Run: headless pygame with SDL's dummy video driver; simulated clock (each Clock.tick advances the game by its frame time, no real sleeping); random seed 0; keys injected as events and as key.get_pressed() state; no mouse input.
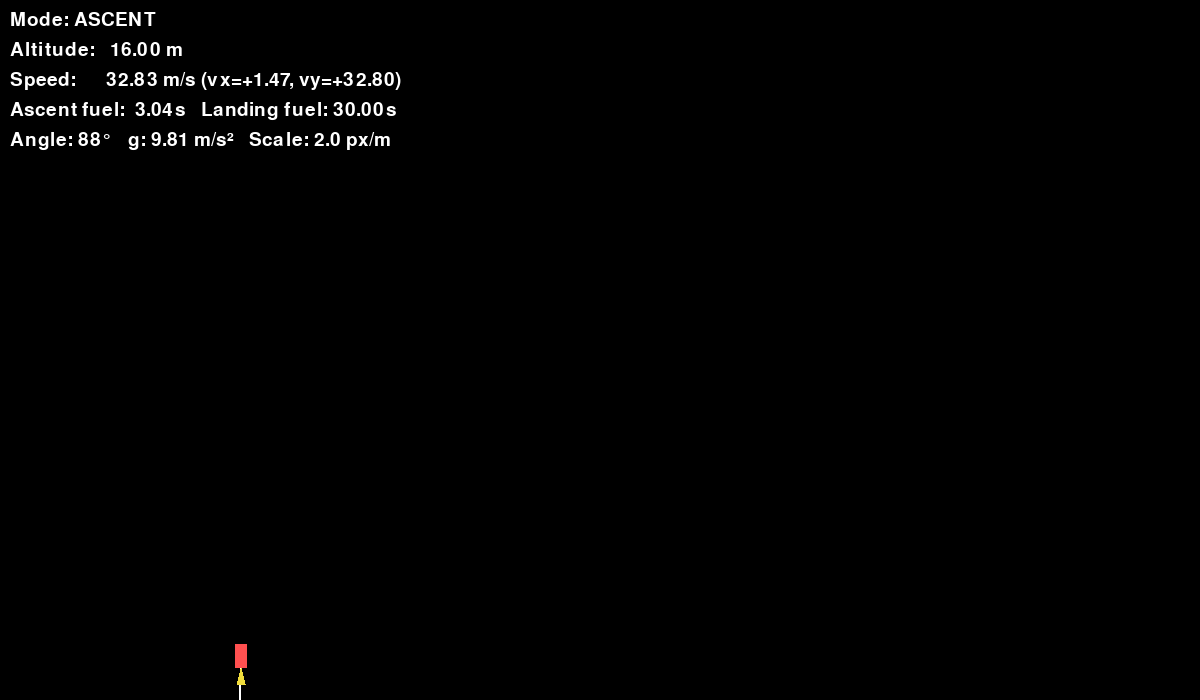
Frame 1 of 4 · flips 1–60 · no input
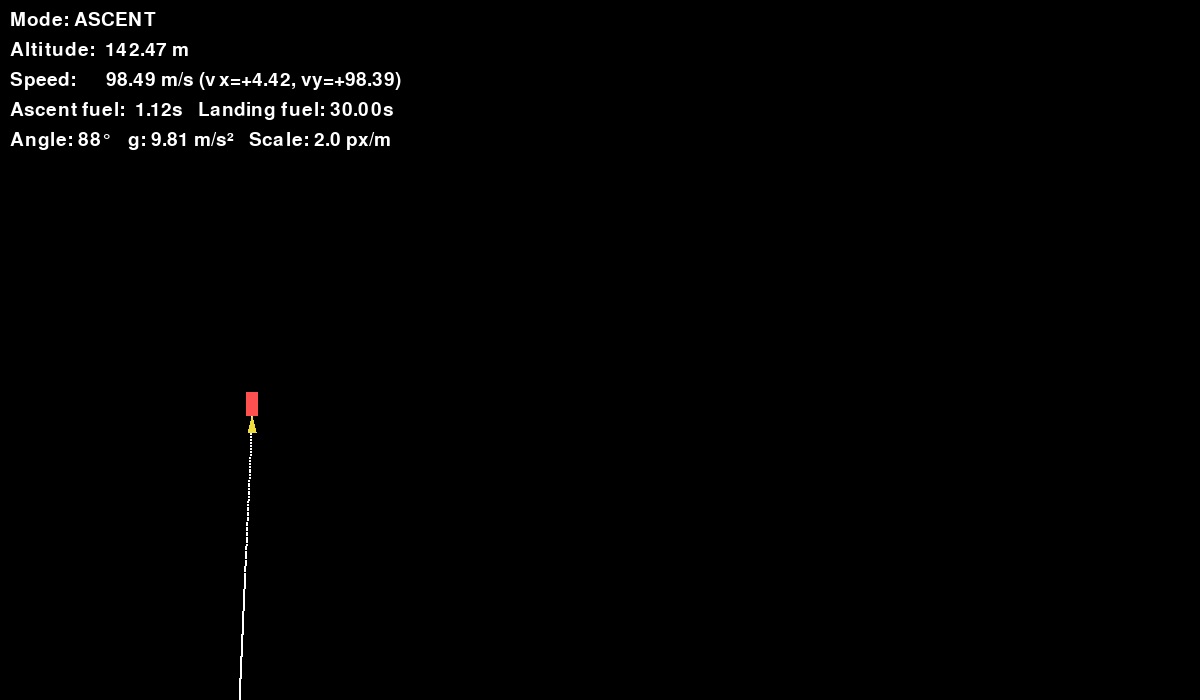
Frame 2 of 4 · flips 61–180 · tapped SPACE, RETURN · held RIGHT (→), D
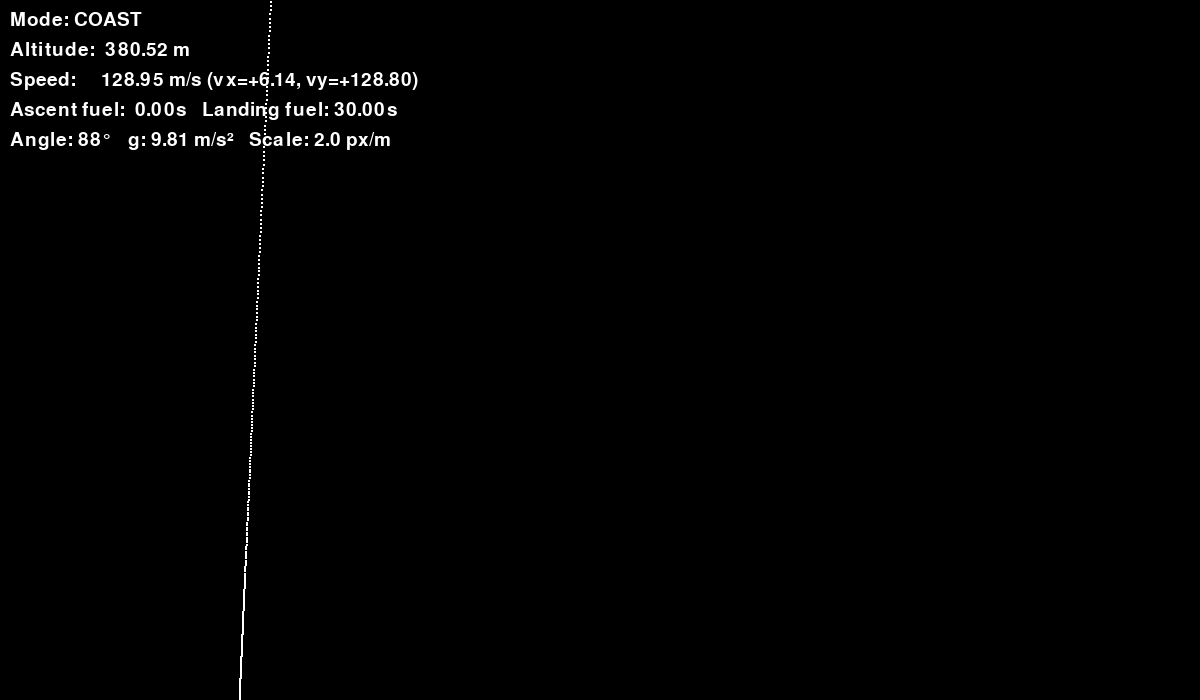
Frame 3 of 4 · flips 181–300 · held DOWN (↓), S
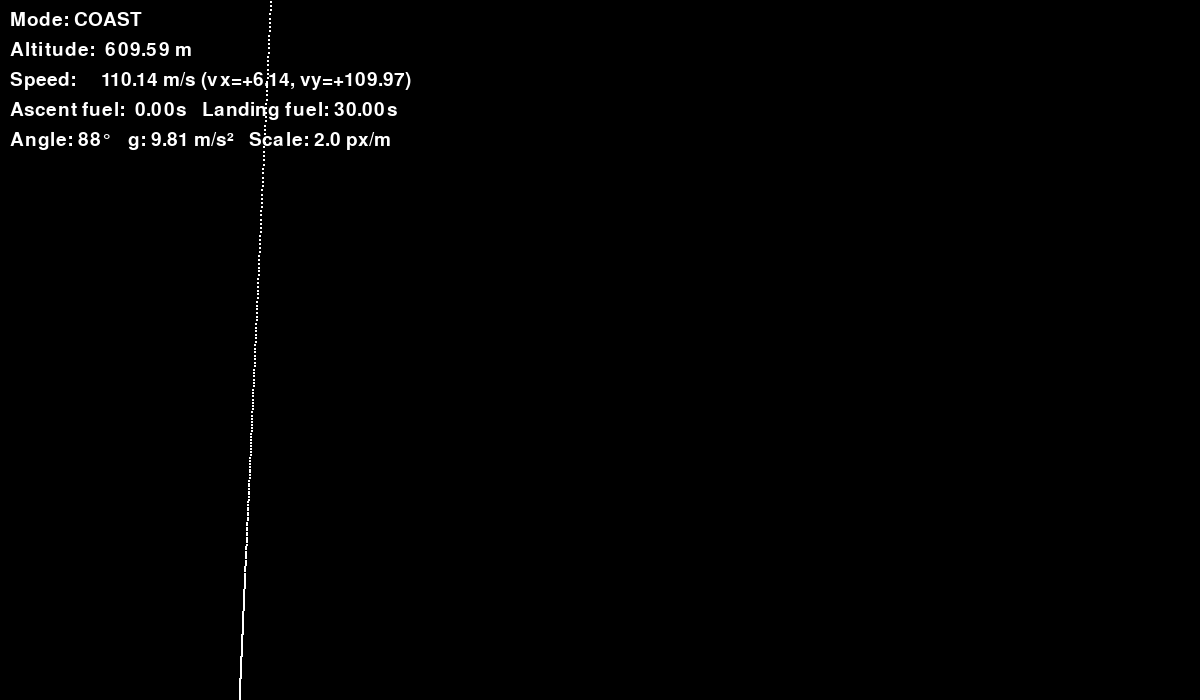
Frame 4 of 4 · flips 301–420 · held LEFT (←), A, UP (↑), W

The pygame program that drew these frames:

import pygame
import math

# --- Window & colors ---
WIDTH, HEIGHT = 1200, 700
WHITE = (255, 255, 255)
BLACK = (0, 0, 0)
RED = (255, 80, 80)
GREEN = (120, 220, 120)
YELLOW = (240, 220, 60)
GRAY = (160, 160, 160)

# --- Physics ---
GRAVITY = 9.81  # m/s^2 downward
SCALE = 2.0  # pixels per meter

# --- Rocket params ---
mass = 500  # kg
max_thrust = 22000.0  # N (main engine)
burn_time_ascent = 4.0  # s of thrust for ascent
burn_time_landing = 30  # s of thrust reserved for landing/retro
launch_angle_deg = 88  # degrees from horizontal

# Controls for landing autopilot
K_vy = 0.35  # vertical damping (larger => stronger braking)
K_vx = 0.15  # horizontal damping (reduce sideways drift)
soft_land_vy = 5  # m/s vertical speed threshold for "soft"
soft_land_vx = 5  # m/s horizontal threshold for "soft"
flare_alt = 380  # m: start active landing control below this altitude

pygame.init()
screen = pygame.display.set_mode((WIDTH, HEIGHT))
pygame.display.set_caption("Auto-Lander: Retro-Thrust Smooth Landing (85°)")
clock = pygame.time.Clock()
font = pygame.font.Font(None, 28)

# Initial state (ground at y=0)
x = 120.0  # m
y = 0.0  # m altitude
vx = 0.0
vy = 0.0

# Fuel "seconds" pool (simple model proportional to throttle usage)
fuel_ascent = burn_time_ascent
fuel_landing = burn_time_landing

angle = math.radians(launch_angle_deg)

path = []
running = True
landed = False
crashed = False
status_msg = "ASCENT"


def thrust_available():
    return (fuel_ascent > 0.0) or (fuel_landing > 0.0)


def apply_thrust(ax_req, ay_req, dt, use_landing=False):
    """
    Apply thrust to approximate requested accelerations (limited by engine).
    Consumes fuel bucket (ascent or landing) proportionally to throttle.
    Returns actual ax, ay applied.
    """
    global fuel_ascent, fuel_landing

    # Required total acceleration due to engine (vector magnitude)
    a_req_mag = math.sqrt(ax_req * ax_req + ay_req * ay_req)
    a_max = max_thrust / mass

    if a_req_mag <= 1e-6 or not thrust_available():
        return 0.0, 0.0

    # Cap to engine capability
    scale = min(1.0, a_max / a_req_mag)
    ax = ax_req * scale
    ay = ay_req * scale

    # Consume fuel seconds by throttle usage (scale ~ throttle)
    use = dt * (abs(scale))  # simple proportional model
    if use_landing:
        take = min(use, fuel_landing)
        fuel_landing -= take
        # If landing bucket empty, try ascent if any leftover
        if take < use and fuel_ascent > 0.0:
            fuel_ascent = max(0.0, fuel_ascent - (use - take))
    else:
        take = min(use, fuel_ascent)
        fuel_ascent -= take
        # If ascent bucket empty, try landing if any leftover
        if take < use and fuel_landing > 0.0:
            fuel_landing = max(0.0, fuel_landing - (use - take))

    return ax, ay


while running:
    dt = clock.tick(60) / 1000.0  # seconds/frame

    for event in pygame.event.get():
        if event.type == pygame.QUIT:
            running = False

    if not (landed or crashed):
        # --- Default accelerations: gravity only ---
        ax = 0.0
        ay = -GRAVITY

        # --- Phase logic ---
        if fuel_ascent > 0.0:
            # ASCENT PHASE: thrust along launch angle
            status_msg = "ASCENT"
            a_engine = max_thrust / mass  # we'll cap with apply_thrust anyway
            ax_req = a_engine * math.cos(angle)
            ay_req = a_engine * math.sin(angle)
            thx, thy = apply_thrust(ax_req, ay_req, dt, use_landing=False)
            ax += thx
            ay += thy
        else:
            # POST-ASCENT (coast/descend). If descending and low altitude, auto land.
            descending = vy < 0.0
            if y <= flare_alt and descending:
                status_msg = "AUTO-LAND"
                # Target: reduce vertical speed to small value as approaching ground
                # Simple proportional braking: request upward accel to kill vy
                # Also ensure we at least counter gravity
                ay_req = (K_vy * abs(vy)) + GRAVITY

                # Small sideways damping to reduce horizontal drift
                ax_req = -K_vx * vx

                # Use landing fuel bucket
                thx, thy = apply_thrust(ax_req, ay_req, dt, use_landing=True)
                ax += thx
                ay += thy
            else:
                status_msg = "COAST"

        # Integrate motion
        vx += ax * dt
        vy += ay * dt
        x += vx * dt
        y += vy * dt

        # Ground interaction
        if y <= 0.0:
            y = 0.0
            # Touchdown condition
            if abs(vy) <= soft_land_vy and abs(vx) <= soft_land_vx:
                landed = True
                status_msg = "LANDED (soft)"
                vx = vy = 0.0
            else:
                crashed = True
                status_msg = "CRASHED"
                vx = vy = 0.0

        # Keep path
        path.append((int(x * SCALE), HEIGHT - int(y * SCALE)))

    # --- Draw ---
    screen.fill(BLACK)

    # Ground line
    pygame.draw.line(
        screen, GRAY, (0, HEIGHT - int(0 * SCALE)), (WIDTH, HEIGHT - int(0 * SCALE)), 2
    )

    # Trajectory
    for p in path[-2000:]:
        if 0 <= p[0] < WIDTH and 0 <= p[1] < HEIGHT:
            pygame.draw.circle(screen, WHITE, p, 1)

    # Rocket (simple rectangle)
    rx = int(x * SCALE)
    ry = HEIGHT - int(y * SCALE)
    pygame.draw.rect(screen, RED if not landed else GREEN, (rx - 6, ry - 24, 12, 24))

    # Flame hint if thrusting this frame (approx by status & fuel movement)
    if status_msg in ("ASCENT", "AUTO-LAND") and thrust_available():
        pygame.draw.polygon(
            screen, YELLOW, [(rx, ry), (rx - 4, ry + 16), (rx + 4, ry + 16)]
        )

    # HUD
    def txt(t, yoff):
        screen.blit(font.render(t, True, WHITE), (10, yoff))

    speed = math.hypot(vx, vy)
    txt(f"Mode: {status_msg}", 10)
    txt(f"Altitude: {y:7.2f} m", 40)
    txt(f"Speed:    {speed:7.2f} m/s (vx={vx:+.2f}, vy={vy:+.2f})", 70)
    txt(
        f"Ascent fuel:  {max(0.0, fuel_ascent):.2f}s   Landing fuel: {max(0.0, fuel_landing):.2f}s",
        100,
    )
    txt(f"Angle: {launch_angle_deg}°   g: {GRAVITY} m/s²   Scale: {SCALE} px/m", 130)

    if crashed:
        screen.blit(
            font.render("CRASHED – try more landing fuel or higher K_vy.", True, RED),
            (10, 170),
        )
    elif landed:
        screen.blit(font.render("LANDED SOFT – nice!", True, GREEN), (10, 170))

    pygame.display.flip()

pygame.quit()
